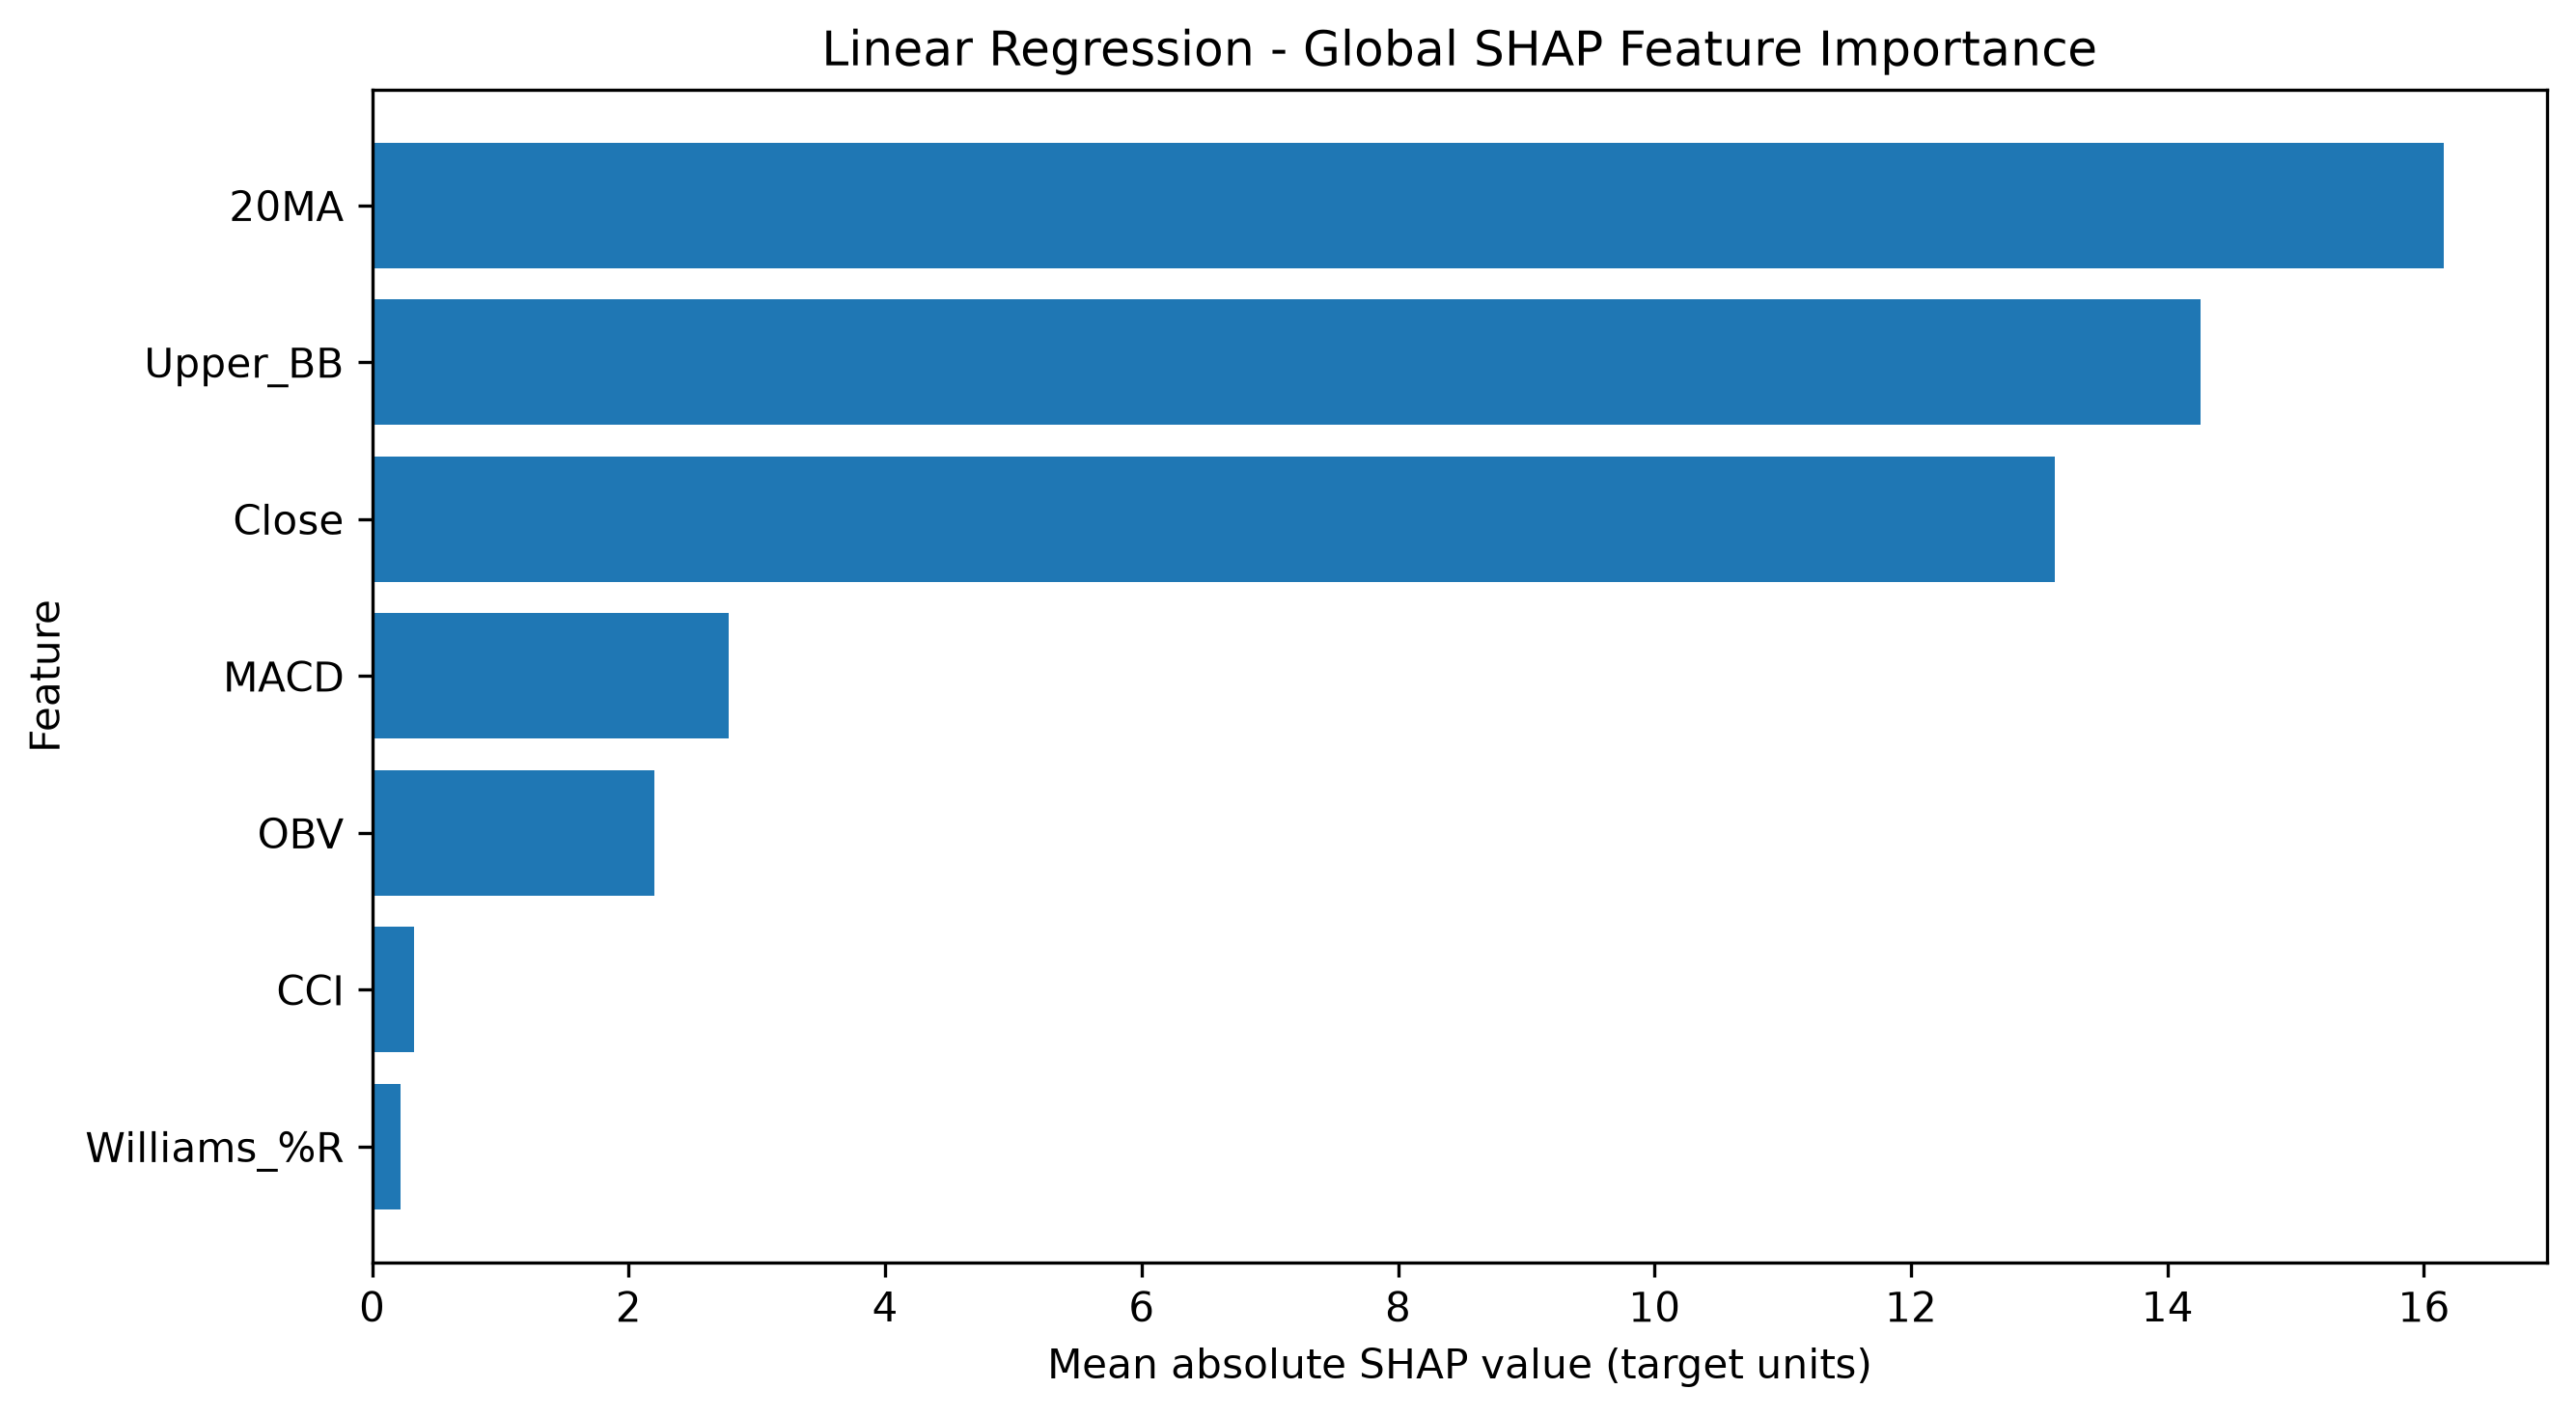

Data behind this chart, as committed beside it:
Feature, Mean |SHAP|, Mean SHAP, Rank
20MA, 16.15, 11.1, 1.0
Upper_BB, 14.26, 0.1838, 2.0
Close, 13.12, 13.12, 3.0
MACD, 2.778, 0.2311, 4.0
OBV, 2.201, -0.2355, 5.0
CCI, 0.3282, -0.001812, 6.0
Williams_%R, 0.2182, -0.0101, 7.0
